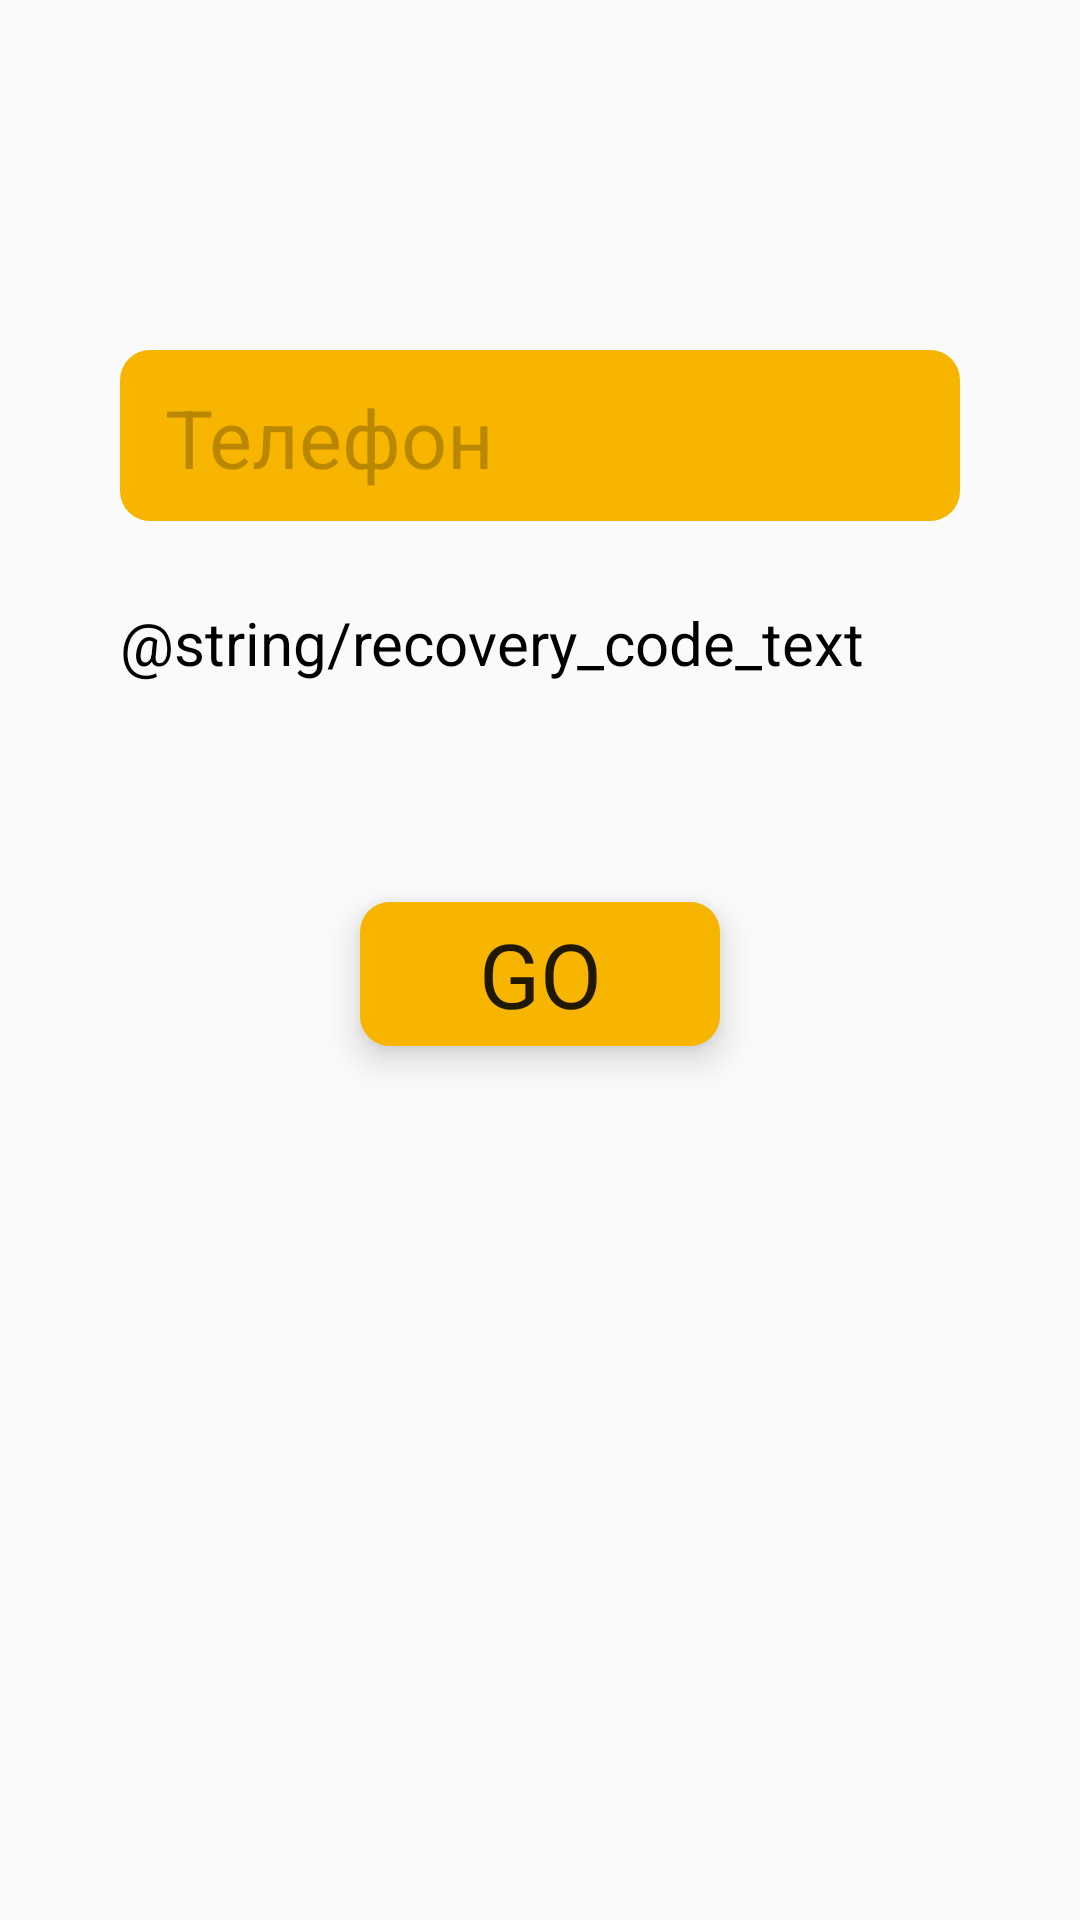

The Android layout XML behind this screen, and the referenced resources:
<!-- AndroidManifest.xml: application theme AppTheme -->
<!-- res/layout/fragment_code_recovery.xml -->
<?xml version="1.0" encoding="utf-8"?>
<androidx.core.widget.NestedScrollView
    xmlns:android="http://schemas.android.com/apk/res/android"
    xmlns:app="http://schemas.android.com/apk/res-auto"
    android:layout_width="match_parent"
    android:layout_height="match_parent"
    android:fillViewport="true">

    <androidx.constraintlayout.widget.ConstraintLayout
        android:id="@+id/fragment_code_recovery"
        android:layout_width="match_parent"
        android:layout_height="match_parent">

        <EditText
            android:id="@+id/code_recovery"
            style="@style/EditText"
            android:hint="@string/hint_phone"
            android:importantForAutofill="no"
            android:inputType="phone"
            app:layout_constraintBottom_toBottomOf="parent"
            app:layout_constraintEnd_toEndOf="parent"
            app:layout_constraintStart_toStartOf="parent"
            app:layout_constraintTop_toTopOf="parent"
            app:layout_constraintVertical_bias="0.2"
            app:layout_constraintVertical_chainStyle="packed" />

        <TextView
            android:id="@+id/code_recovery_text"
            android:layout_height="wrap_content"
            android:layout_width="280dp"
            android:layout_marginTop="27dp"
            android:text="@string/recovery_code_text"
            android:textColor="@color/colorBlack"
            android:textSize="20sp"
            app:layout_constraintStart_toStartOf="@id/code_recovery"
            app:layout_constraintTop_toBottomOf="@id/code_recovery" />

        <Button
            android:id="@+id/code_recovery_go_button"
            style="@style/GoButton"
            app:layout_constraintBottom_toBottomOf="parent"
            app:layout_constraintEnd_toEndOf="parent"
            app:layout_constraintStart_toStartOf="parent"
            app:layout_constraintTop_toBottomOf="@id/code_recovery_text"
            app:layout_constraintVertical_bias="0.2"/>

        <ProgressBar
            android:id="@+id/code_recovery_progressbar"
            android:layout_width="wrap_content"
            android:layout_height="wrap_content"
            app:layout_constraintBottom_toBottomOf="@id/code_recovery_go_button"
            app:layout_constraintEnd_toEndOf="@id/code_recovery_go_button"
            app:layout_constraintStart_toStartOf="@id/code_recovery_go_button"
            app:layout_constraintTop_toTopOf="@id/code_recovery_go_button"
            android:visibility="invisible"/>

    </androidx.constraintlayout.widget.ConstraintLayout>
</androidx.core.widget.NestedScrollView>
<!-- resources referenced by this layout -->
<resources>
  <color name="colorBlack">#000000</color>
  <string name="hint_phone">Телефон</string>
  <style name="EditText" parent="AppTheme">
          
          <item name="android:layout_width">280dp</item>
          <item name="android:layout_height">wrap_content</item>
          <item name="android:background">@drawable/button</item>
          <item name="android:maxLines">1</item>
          <item name="android:paddingStart">15dp</item>
          <item name="android:paddingTop">11dp</item>
          <item name="android:paddingEnd">15dp</item>
          <item name="android:paddingBottom">10dp</item>
          <item name="android:textSize">27sp</item>
          <item name="android:textColorHint">@color/colorHint</item>
      </style>
  <style name="GoButton" parent="Button">
          
          <item name="android:layout_width">120dp</item>
          <item name="android:layout_height">wrap_content</item>
          <item name="android:text">@string/go</item>
          <item name="android:textSize">30sp</item>
      </style>
  <style name="AppTheme" parent="Theme.AppCompat.Light.NoActionBar">
          
          <item name="colorPrimary">@color/colorPrimary</item>
          <item name="colorPrimaryDark">@color/colorPrimaryDark</item>
          <item name="colorAccent">@color/colorAccent</item>
          <item name="fontFamily">@font/muller</item>
      </style>
  <!-- drawable button (drawable) -->
  <?xml version="1.0" encoding="utf-8"?>
  <layer-list xmlns:android="http://schemas.android.com/apk/res/android">
      <item>
          <shape
              android:shape="rectangle">
              <solid
                  android:color="#F7B500" />
              <corners
                  android:radius="10dp" />
          </shape>
      </item>
  </layer-list>
  <color name="colorHint">#40000000</color>
  <style name="Button" parent="AppTheme">
          
          <item name="android:background">@drawable/button</item>
          <item name="android:elevation">7dp</item>
          <item name="android:stateListAnimator">@animator/animator_button</item>
      </style>
  <string name="go">GO</string>
  <color name="colorPrimary">#F7B500</color>
  <color name="colorPrimaryDark">#C59100</color>
  <color name="colorAccent">#D81B60</color>
</resources>
